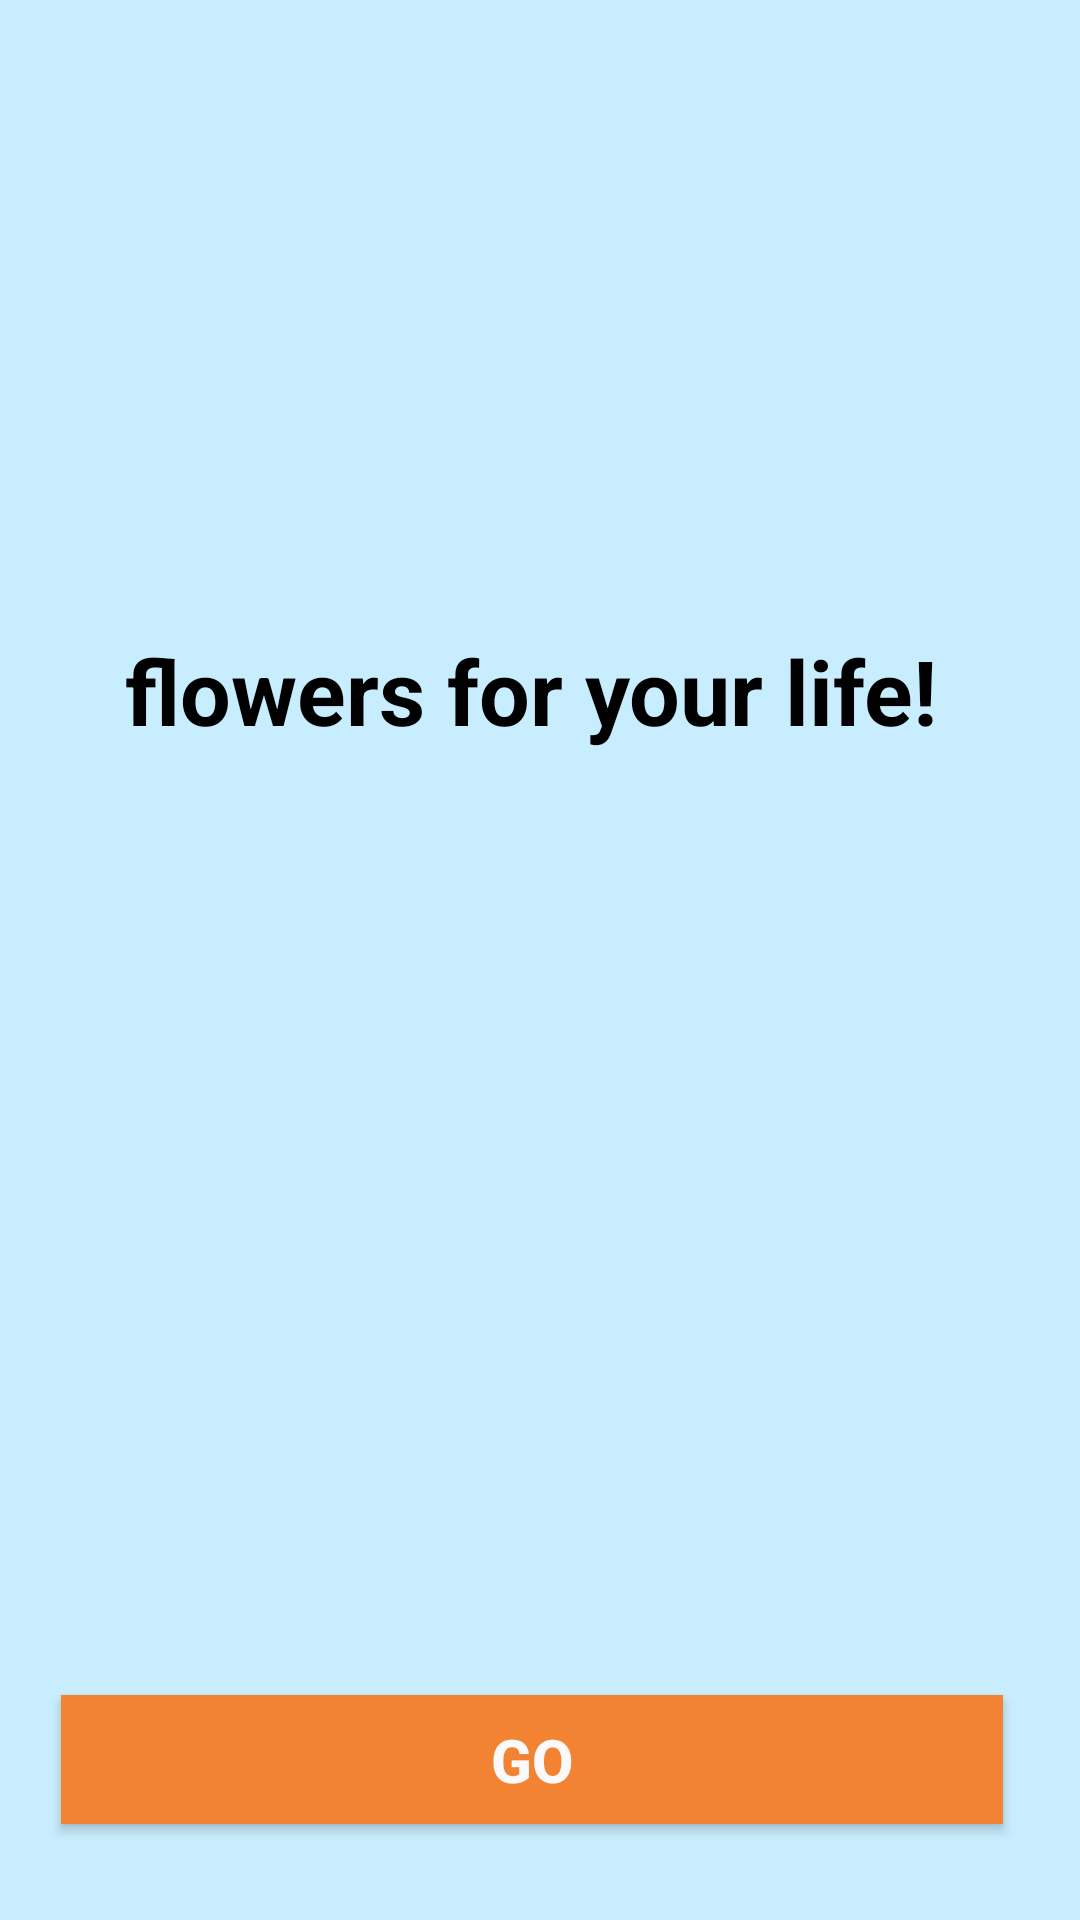

Reconstruct the res/layout file that produces this screen, plus the resources it refers to.
<!-- AndroidManifest.xml: application theme Theme.Animation_Transition -->
<!-- res/layout/activity_main.xml -->
<?xml version="1.0" encoding="utf-8"?>
<androidx.constraintlayout.widget.ConstraintLayout xmlns:android="http://schemas.android.com/apk/res/android"
    xmlns:app="http://schemas.android.com/apk/res-auto"
    xmlns:tools="http://schemas.android.com/tools"
    android:layout_width="match_parent"
    android:layout_height="match_parent"
    android:background="#C8EDFE"
    tools:context=".MainActivity" >

    <ImageView
        android:id="@+id/imageView"
        android:layout_width="wrap_content"
        android:layout_height="wrap_content"
        android:layout_marginTop="40dp"
        app:layout_constraintEnd_toEndOf="parent"
        app:layout_constraintHorizontal_bias="0.492"
        app:layout_constraintStart_toStartOf="parent"
        app:layout_constraintTop_toTopOf="parent"
        app:srcCompat="@drawable/remove_bg" />

    <TextView
        android:id="@+id/textView"
        android:layout_width="wrap_content"
        android:layout_height="wrap_content"
        android:text="flowers for your life!"
        android:textColor="#000000"
        android:textSize="30dp"
        android:textStyle="bold"
        app:layout_constraintBottom_toTopOf="@+id/button"
        app:layout_constraintEnd_toEndOf="@+id/imageView"
        app:layout_constraintHorizontal_bias="0.507"
        app:layout_constraintStart_toStartOf="@+id/imageView"
        app:layout_constraintTop_toBottomOf="@+id/imageView"
        app:layout_constraintVertical_bias="0.351" />

    <Button
        android:id="@+id/button"
        android:layout_width="314dp"
        android:layout_height="43dp"
        android:layout_marginBottom="32dp"
        android:background="#F18332"
        android:text="GO"
        android:textColor="#FBF9F9"
        android:textSize="20dp"
        android:textStyle="bold"
        app:layout_constraintBottom_toBottomOf="parent"
        app:layout_constraintEnd_toEndOf="@+id/textView"
        app:layout_constraintStart_toStartOf="@+id/textView" />
</androidx.constraintlayout.widget.ConstraintLayout>
<!-- resources referenced by this layout -->
<resources>
  <style name="Theme.Animation_Transition" parent="Theme.AppCompat.DayNight.NoActionBar">
          
          <item name="colorPrimary">@color/purple_500</item>
          <item name="colorPrimaryVariant">@color/purple_700</item>
          <item name="colorOnPrimary">@color/white</item>
          
          <item name="colorSecondary">@color/teal_200</item>
          <item name="colorSecondaryVariant">@color/teal_700</item>
          <item name="colorOnSecondary">@color/black</item>
          
          <item name="android:statusBarColor" tools:targetApi="l">?attr/colorPrimaryVariant</item>
          
      </style>
  <!-- not gathered from this repository: default colours our renderer supplied (Android Studio template values) -->
  <color name="purple_500">#FF6200EE</color>
  <color name="purple_700">#FF3700B3</color>
  <color name="teal_200">#FF03DAC5</color>
  <color name="teal_700">#FF018786</color>
  <color name="black">#FF000000</color>
  <color name="white">#FFFFFFFF</color>
</resources>
